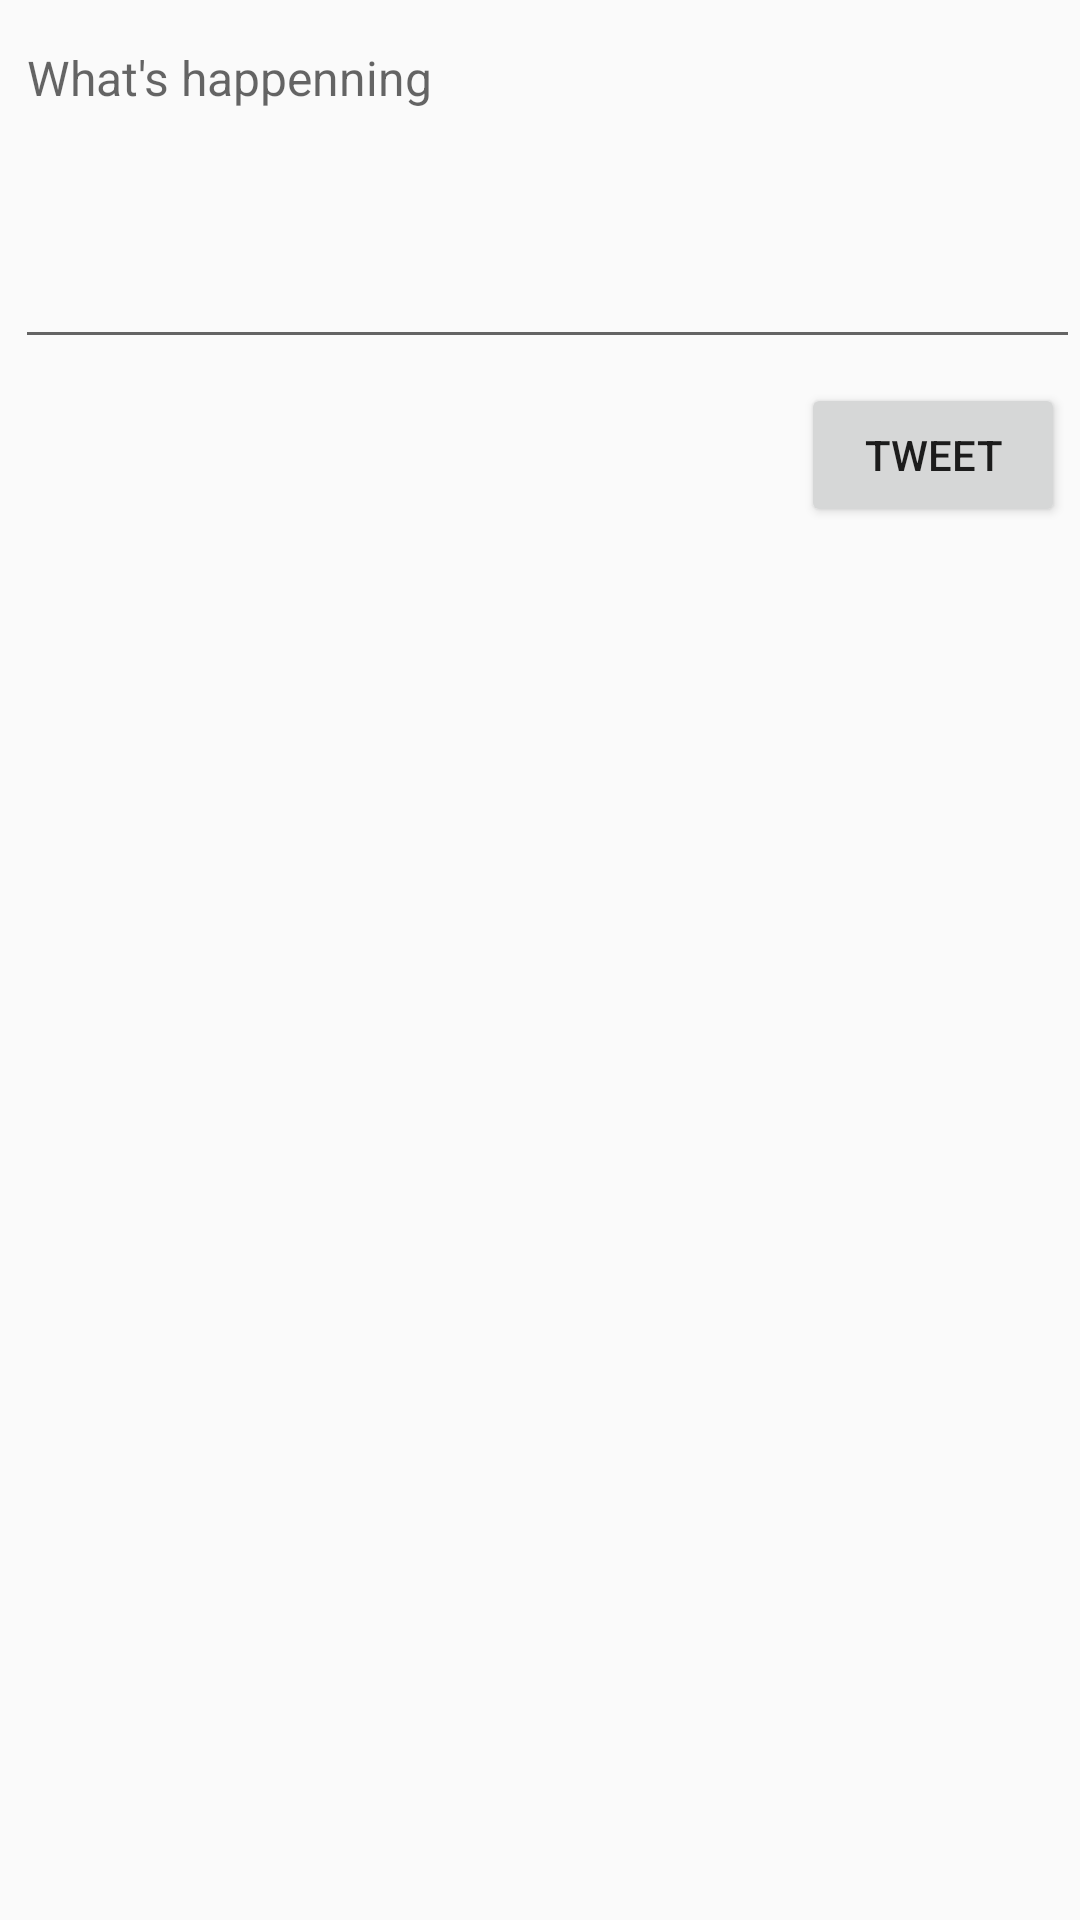

Layout XML and referenced resources for this Android screen:
<!-- AndroidManifest.xml: application theme AppTheme -->
<!-- res/layout/activity_compose.xml -->
<?xml version="1.0" encoding="utf-8"?>
<RelativeLayout xmlns:android="http://schemas.android.com/apk/res/android"
    xmlns:app="http://schemas.android.com/apk/res-auto"
    xmlns:tools="http://schemas.android.com/tools"
    android:layout_width="match_parent"
    android:layout_height="match_parent"
    tools:context=".ComposeActivity">

    <EditText
        android:id="@+id/etCompose"
        android:layout_width="match_parent"
        android:layout_height="wrap_content"
        android:layout_marginStart="5dp"
        android:layout_marginTop="5dp"
        android:ems="10"
        android:gravity="start|top"
        android:hint="What's happenning"
        android:inputType="textMultiLine"
        android:minLines="5"
        android:textSize="16dp" />

    <Button
        android:id="@+id/btnTweet"
        android:layout_width="wrap_content"
        android:layout_height="wrap_content"
        android:layout_below="@+id/etCompose"
        android:layout_marginTop="8dp"
        android:layout_marginEnd="5dp"
        android:layout_alignParentEnd="true"
        android:text="@string/tweet" />
</RelativeLayout>
<!-- resources referenced by this layout -->
<resources>
  <string name="tweet">Tweet</string>
  <style name="AppTheme" parent="Theme.AppCompat.Light.NoActionBar">
      </style>
</resources>
